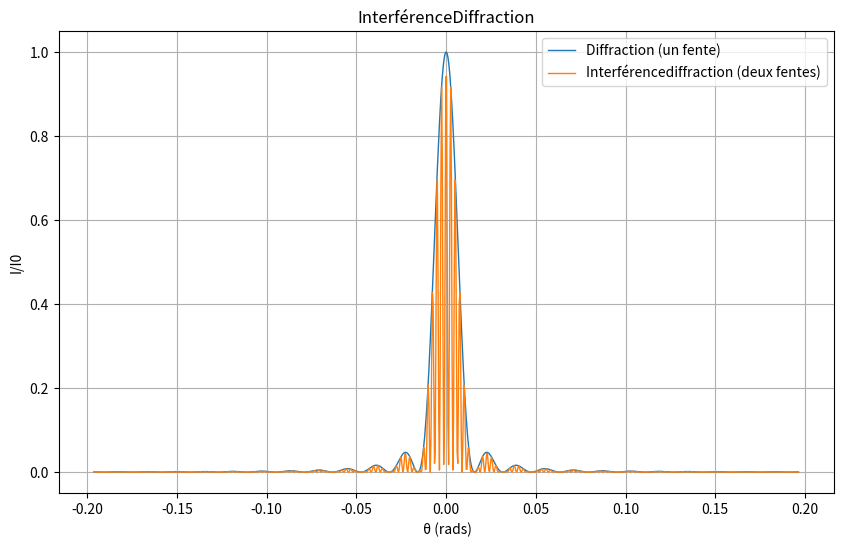

This chart was generated by the following Python code:
import numpy as np
import matplotlib.pyplot as plt
from matplotlib.backends.backend_pdf import PdfPages

# Constantes
lambda_nm = 632.8  # longueur d'onde en nm
lambda_m = lambda_nm * 1e-9  # conversion en m
a = 0.04e-3  # largeur de la fente en m
d = 0.25e-3  # distance entre les fentes en m

# Fonction pour calculer I/I0 pour la diffraction (fente unique)
def diffraction_intensity(theta, a, lambda_m):
    beta = (np.pi * a * np.sin(theta)) / lambda_m
    I_I0 = (np.sin(beta) / beta)**2
    I_I0[beta == 0] = 1  # éviter les NaN lorsque beta est nul
    return I_I0

# Fonction pour calculer I/I0 pour l'interférence et diffraction (deux fentes)
def interference_diffraction_intensity(theta, a, d, lambda_m):
    beta = (np.pi * a * np.sin(theta)) / lambda_m
    delta = (np.pi * d * np.sin(theta)) / lambda_m
    I_I0 = ((np.sin(beta) / beta)**2) * (np.cos(delta)**2)
    I_I0[beta == 0] = 1  # éviter les NaN lorsque beta est nul
    return I_I0

# Génération des données
theta = np.linspace(-np.pi / 16, np.pi / 16, 1000)  # θ en radians, zoom sur le graphique

# Calcul des intensités
I_diffraction = diffraction_intensity(theta, a, lambda_m)
I_interference_diffraction = interference_diffraction_intensity(theta, a, d, lambda_m)

# Création du graphique
plt.figure(figsize=(10, 6))
plt.plot(theta, I_diffraction, label="Diffraction (un fente)", linewidth=1)
plt.plot(theta, I_interference_diffraction, label="Interférencediffraction (deux fentes)", linewidth=1)
plt.title("InterférenceDiffraction")
plt.xlabel(" θ (rads)")
plt.ylabel("I/I0")
plt.legend()
plt.grid(True)

# Sauvegarde en PDF
pdf_filename = "interference_diffraction.pdf"
with PdfPages(pdf_filename) as pdf:
    pdf.savefig()  # Sauvegarde la figure actuelle dans le fichier PDF
    plt.close()

print(f"Graphique sauvegardé dans le fichier {pdf_filename}")
